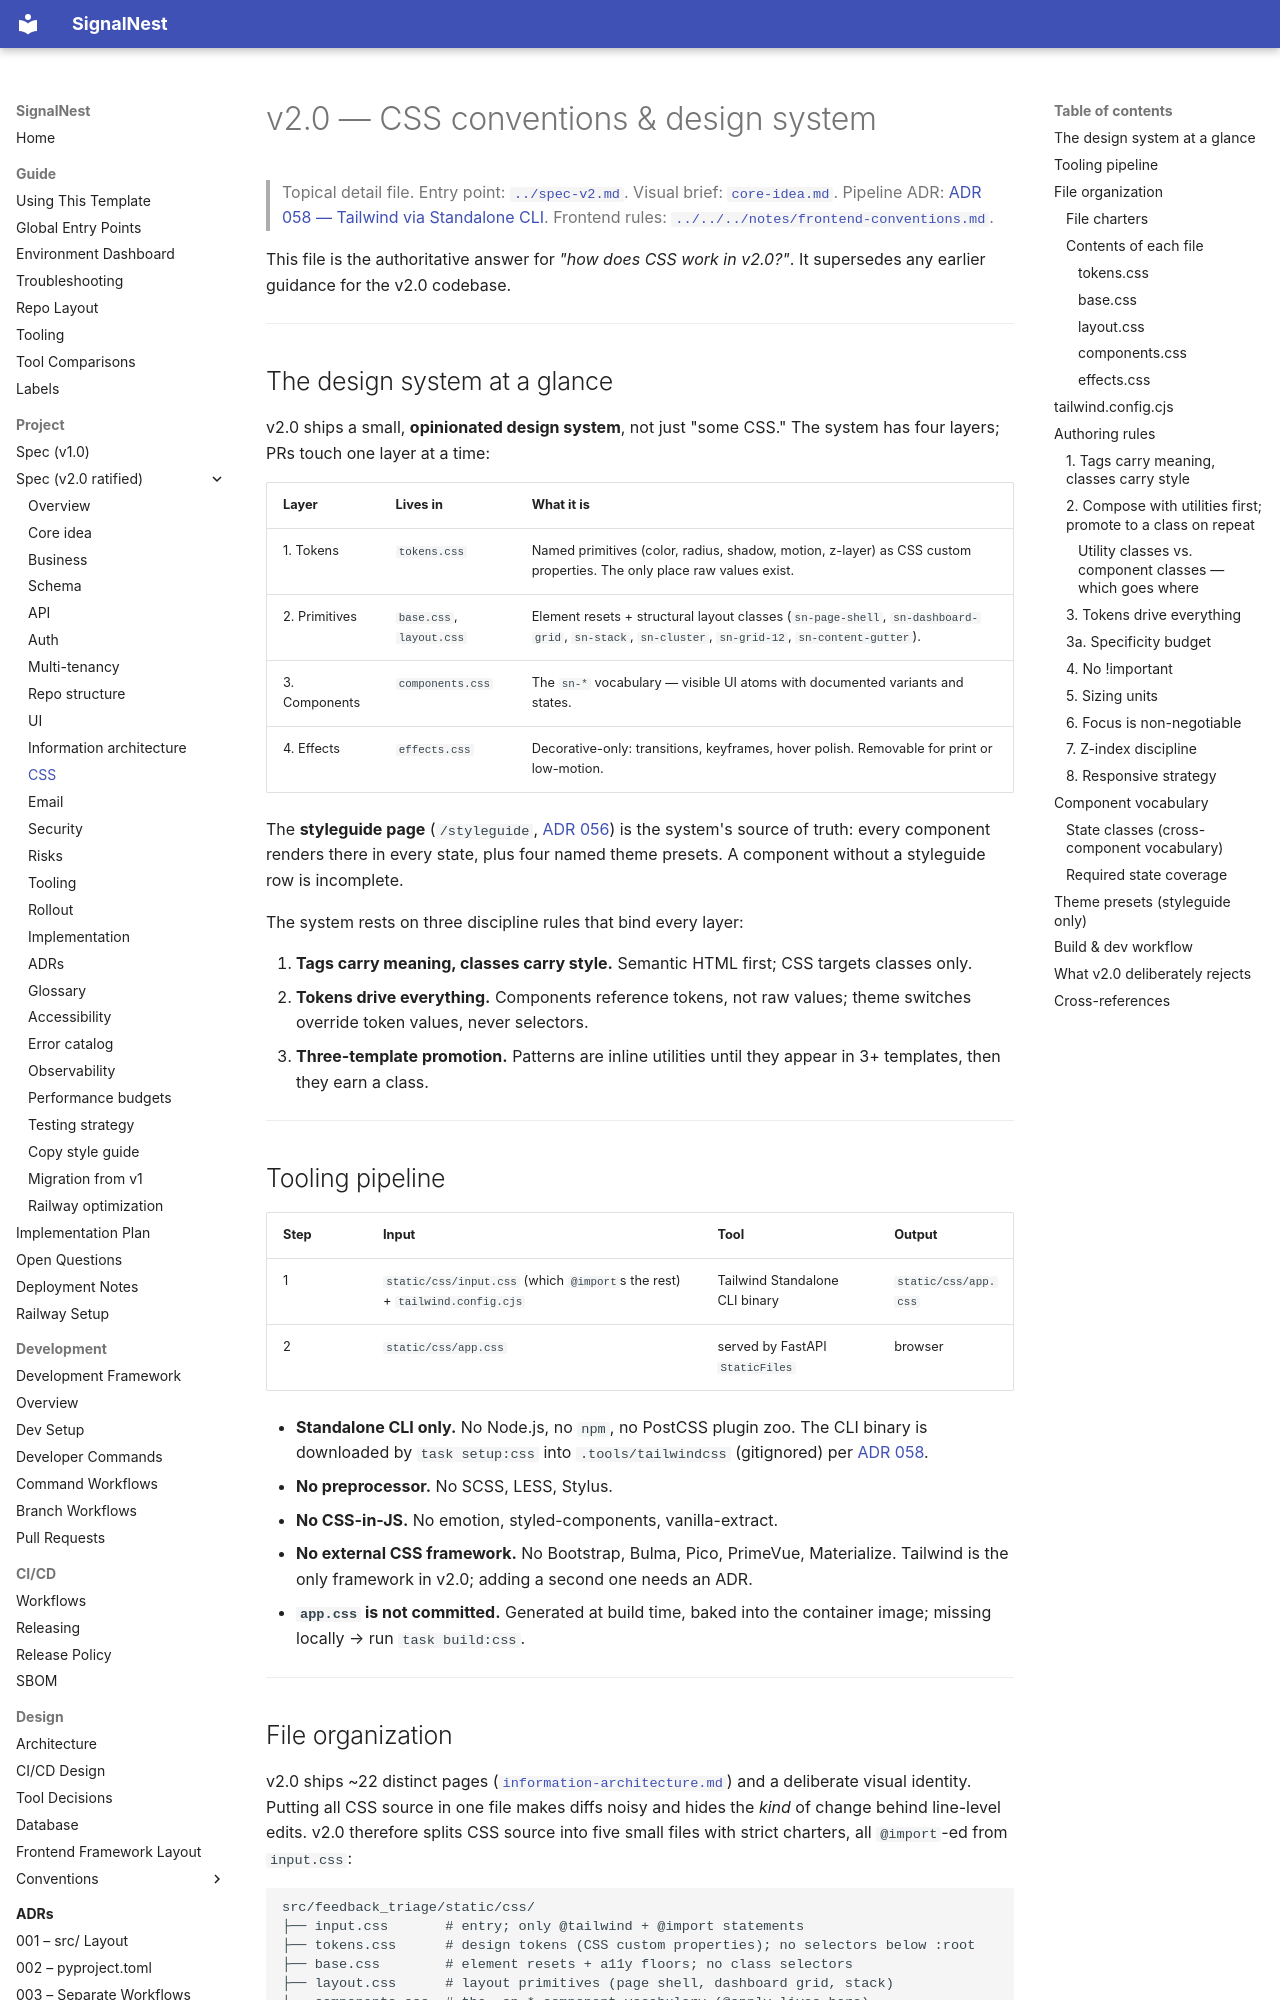

repository: JoJo275/feedback-triage-app · page: project/spec/v2/css/index.html · generator: mkdocs

# v2.0 — CSS conventions & design system

> Topical detail file. Entry point: [`../spec-v2.md`](../spec-v2.md).
> Visual brief: [`core-idea.md`](core-idea.md).
> Pipeline ADR: [ADR 058 — Tailwind via Standalone CLI](../../../adr/058-tailwind-via-standalone-cli.md).
> Frontend rules: [`../../../notes/frontend-conventions.md`](../../../notes/frontend-conventions.md).

This file is the authoritative answer for *"how does CSS work in
v2.0?"*. It supersedes any earlier guidance for the v2.0 codebase.

---

## The design system at a glance

v2.0 ships a small, **opinionated design system**, not just "some
CSS." The system has four layers; PRs touch one layer at a time:

| Layer            | Lives in                              | What it is                                                                |
| ---------------- | ------------------------------------- | ------------------------------------------------------------------------- |
| 1. Tokens        | `tokens.css`                          | Named primitives (color, radius, shadow, motion, z-layer) as CSS custom properties. The only place raw values exist. |
| 2. Primitives    | `base.css`, `layout.css`              | Element resets + structural layout classes (`sn-page-shell`, `sn-dashboard-grid`, `sn-stack`, `sn-cluster`, `sn-grid-12`, `sn-content-gutter`). |
| 3. Components    | `components.css`                      | The `sn-*` vocabulary — visible UI atoms with documented variants and states. |
| 4. Effects       | `effects.css`                         | Decorative-only: transitions, keyframes, hover polish. Removable for print or low-motion. |

The **styleguide page** (`/styleguide`, [ADR 056](../../../adr/056-style-guide-page.md))
is the system's source of truth: every component renders there in
every state, plus four named theme presets. A component without
a styleguide row is incomplete.

The system rests on three discipline rules that bind every layer:

1. **Tags carry meaning, classes carry style.** Semantic HTML
   first; CSS targets classes only.
2. **Tokens drive everything.** Components reference tokens, not
   raw values; theme switches override token values, never
   selectors.
3. **Three-template promotion.** Patterns are inline utilities
   until they appear in 3+ templates, then they earn a class.

---

## Tooling pipeline

| Step | Input                          | Tool                          | Output                       |
| ---- | ------------------------------ | ----------------------------- | ---------------------------- |
| 1    | `static/css/input.css` (which `@import`s the rest) + `tailwind.config.cjs` | Tailwind Standalone CLI binary | `static/css/app.css`         |
| 2    | `static/css/app.css`           | served by FastAPI `StaticFiles` | browser                      |

- **Standalone CLI only.** No Node.js, no `npm`, no PostCSS plugin
  zoo. The CLI binary is downloaded by `task setup:css` into
  `.tools/tailwindcss` (gitignored) per
  [ADR 058](../../../adr/058-tailwind-via-standalone-cli.md).
- **No preprocessor.** No SCSS, LESS, Stylus.
- **No CSS-in-JS.** No emotion, styled-components, vanilla-extract.
- **No external CSS framework.** No Bootstrap, Bulma, Pico,
  PrimeVue, Materialize. Tailwind is the only framework in v2.0;
  adding a second one needs an ADR.
- **`app.css` is not committed.** Generated at build time, baked
  into the container image; missing locally → run `task build:css`.

---
